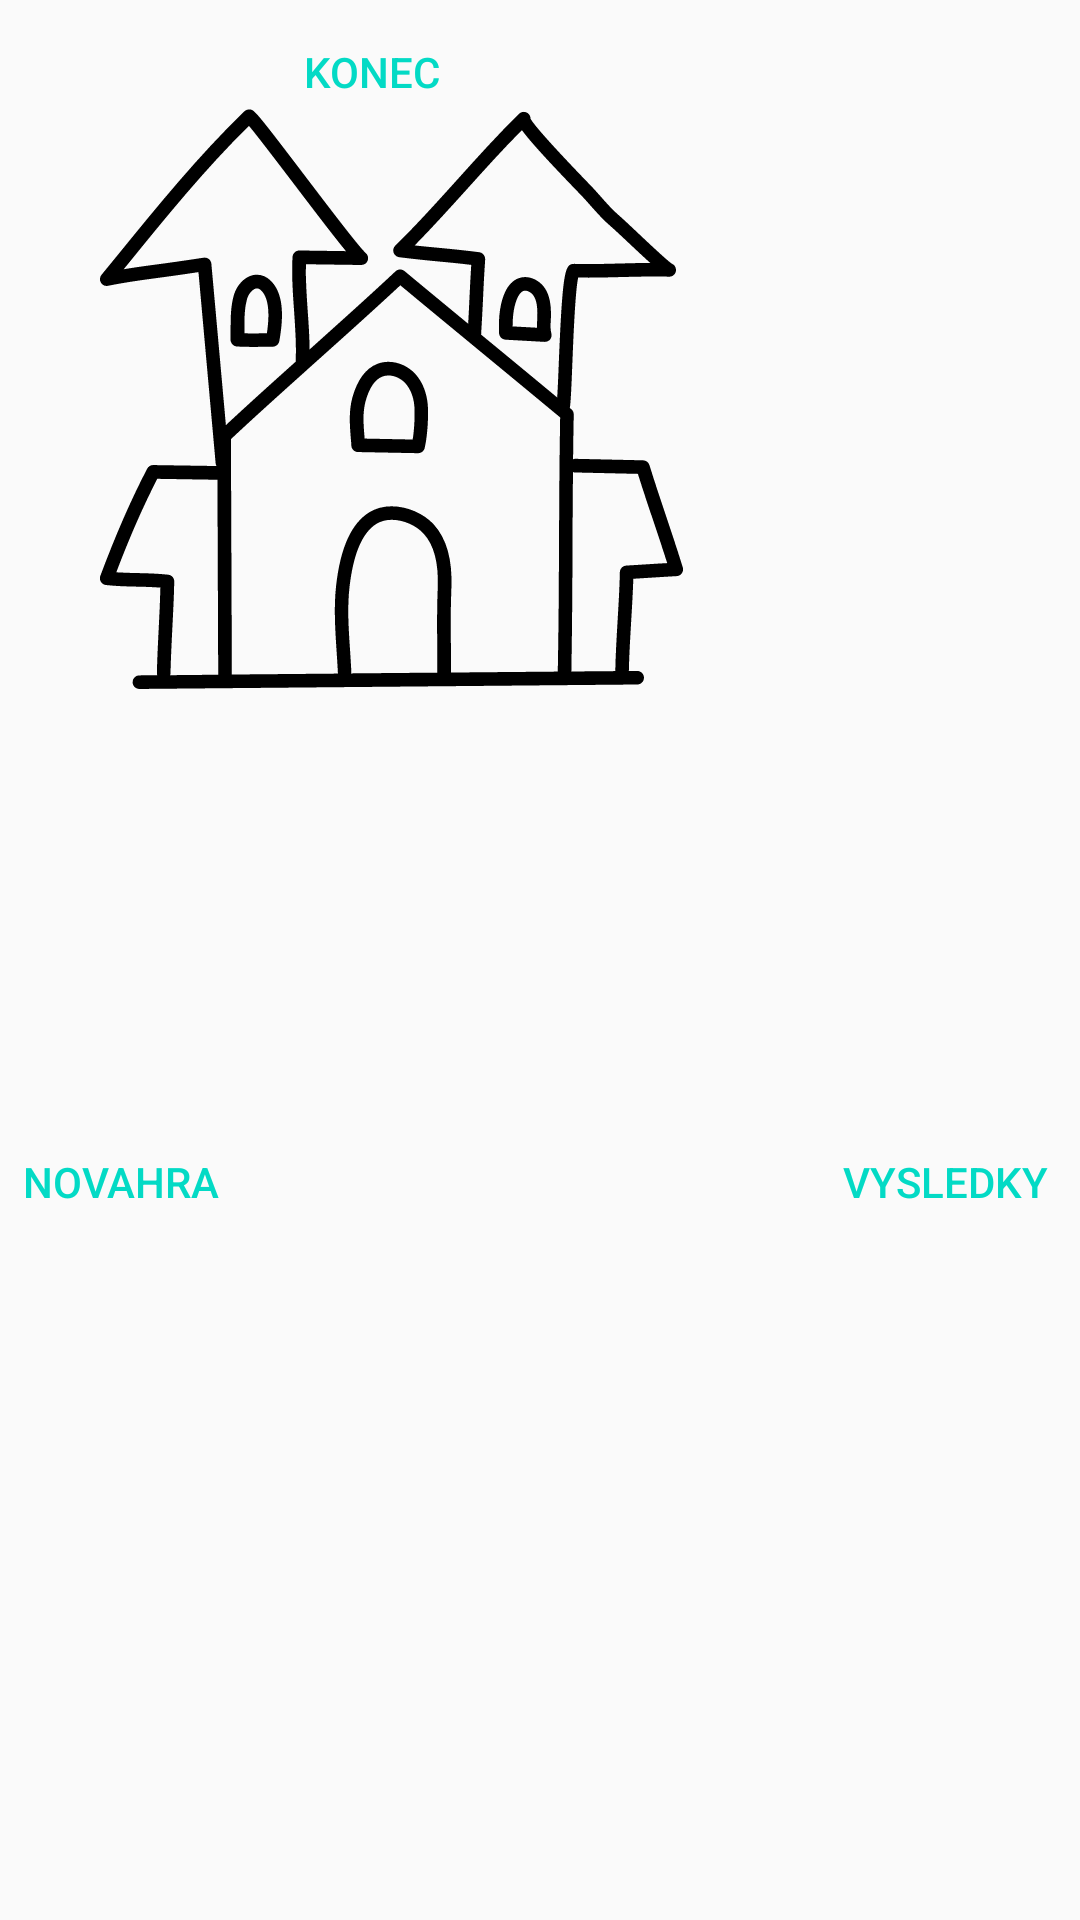

Produce the Android XML layout that renders to this screen, including the resource entries it uses.
<!-- AndroidManifest.xml: application theme Theme.Teren -->
<!-- res/layout/activity_main1.xml -->
<?xml version="1.0" encoding="utf-8"?>
<android.support.constraint.ConstraintLayout
        xmlns:android="http://schemas.android.com/apk/res/android"
        xmlns:tools="http://schemas.android.com/tools"
        xmlns:app="http://schemas.android.com/apk/res-auto"
        android:layout_width="match_parent"
        android:layout_height="match_parent"
        tools:context=".MainActivity">
    <Button
            android:text="novahra"
            android:layout_width="wrap_content"
            android:layout_height="wrap_content" android:id="@+id/newGameBtn"
            tools:ignore="MissingConstraints"
            app:layout_constraintTop_toBottomOf="@+id/imageView" android:layout_marginTop="52dp"
            style="@style/Widget.AppCompat.Button.Borderless.Colored" app:layout_constraintStart_toStartOf="parent"
            app:layout_constraintEnd_toStartOf="@+id/exitbtn"/>
    <ImageView
            android:layout_width="261dp"
            android:layout_height="318dp" app:srcCompat="@drawable/ic_castle" android:id="@+id/imageView"
            tools:layout_editor_absoluteY="4dp" tools:layout_editor_absoluteX="7dp"
            tools:ignore="MissingConstraints,VectorDrawableCompat"/>
    <Button
            android:text="vysledky"
            android:layout_width="wrap_content"
            android:layout_height="wrap_content" android:id="@+id/resultb"
            style="@style/Widget.AppCompat.Button.Borderless.Colored"
            app:layout_constraintStart_toStartOf="@+id/exitbtn" app:layout_constraintEnd_toEndOf="parent"
            tools:ignore="MissingConstraints" app:layout_constraintHorizontal_bias="0.0"
            android:layout_marginLeft="189dp" android:layout_marginStart="189dp"
            app:layout_constraintBottom_toBottomOf="@+id/newGameBtn"/>
    <Button
            android:text="konec"
            android:layout_width="wrap_content"
            android:layout_height="wrap_content" android:id="@+id/exitbtn" tools:layout_editor_absoluteY="381dp"
            app:layout_constraintEnd_toEndOf="parent"
            tools:ignore="MissingConstraints" style="@style/Widget.AppCompat.Button.Borderless.Colored"
            android:layout_marginEnd="192dp" android:layout_marginRight="192dp"/>

</android.support.constraint.ConstraintLayout>
<!-- resources referenced by this layout -->
<resources>
  <!-- drawable ic_castle: vector/xml drawable (drawable, 8225 chars, omitted) -->
  <style name="Theme.Teren" parent="Theme.AppCompat.Light.DarkActionBar">
          
          <item name="colorPrimary">@color/purple_500</item>
          <item name="colorPrimaryDark">@color/purple_700</item>
          <item name="colorAccent">@color/teal_200</item>
          
      </style>
  <!-- not gathered from this repository: default colours our renderer supplied (Android Studio template values) -->
  <color name="purple_500">#FF6200EE</color>
  <color name="purple_700">#FF3700B3</color>
  <color name="teal_200">#FF03DAC5</color>
</resources>
